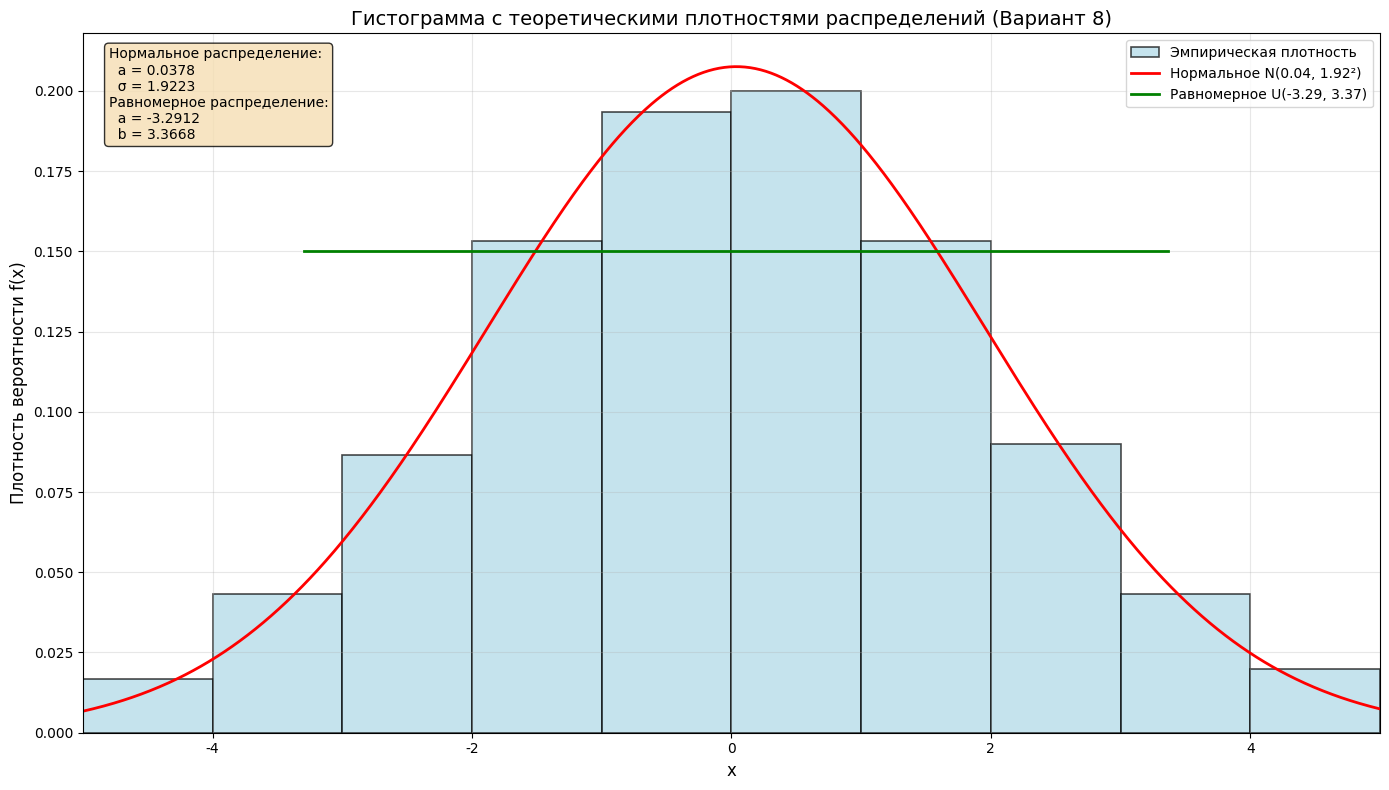

Write Python code to recreate this figure.
import matplotlib.pyplot as plt
import numpy as np
from scipy.stats import norm
import matplotlib

# Русские шрифты
matplotlib.rcParams['font.family'] = 'DejaVu Sans'

# Данные вашего варианта
n = 300
x_min, x_max = -5, 5
l = 10
n_i = [5, 13, 26, 46, 58, 60, 46, 27, 13, 6]
h = (x_max - x_min) / l

# Расчеты для гистограммы
p_i = [ni / n for ni in n_i]
f_i = [pi / h for pi in p_i]
bins = np.linspace(x_min, x_max, l + 1)

# Оценки параметров (метод моментов)
a_normal = 0.03783
sigma_normal = 1.92230
a_uniform = -3.29115
b_uniform = 3.36681

# Создание данных для гистограммы
data = []
for i, count in enumerate(n_i):
    data.extend(np.random.uniform(bins[i], bins[i+1], count))

# Построение графика
plt.figure(figsize=(14, 8))

# Гистограмма
plt.hist(data, bins=bins, density=True, alpha=0.7, color='lightblue', 
         edgecolor='black', linewidth=1.2, label='Эмпирическая плотность')

# Теоретическая нормальная плотность
x_normal = np.linspace(x_min, x_max, 1000)
y_normal = norm.pdf(x_normal, a_normal, sigma_normal)
plt.plot(x_normal, y_normal, 'r-', linewidth=2, label=f'Нормальное N({a_normal:.2f}, {sigma_normal:.2f}²)')

# Теоретическая равномерная плотность
x_uniform = np.linspace(a_uniform, b_uniform, 100)
y_uniform = np.full_like(x_uniform, 1/(b_uniform - a_uniform))
plt.plot(x_uniform, y_uniform, 'g-', linewidth=2, label=f'Равномерное U({a_uniform:.2f}, {b_uniform:.2f})')

# Настройки графика
plt.xlabel('x', fontsize=12)
plt.ylabel('Плотность вероятности f(x)', fontsize=12)
plt.title('Гистограмма с теоретическими плотностями распределений (Вариант 8)', fontsize=14)
plt.grid(True, alpha=0.3)
plt.legend()
plt.xlim(x_min, x_max)

# Добавление информации о параметрах
textstr = '\n'.join((
    f'Нормальное распределение:',
    f'  a = {a_normal:.4f}',
    f'  σ = {sigma_normal:.4f}',
    f'Равномерное распределение:',
    f'  a = {a_uniform:.4f}',
    f'  b = {b_uniform:.4f}'))

props = dict(boxstyle='round', facecolor='wheat', alpha=0.8)
plt.text(0.02, 0.98, textstr, transform=plt.gca().transAxes, fontsize=10,
         verticalalignment='top', bbox=props)

plt.tight_layout()
plt.show()

# Вывод параметров
print("ПАРАМЕТРЫ РАСПРЕДЕЛЕНИЙ (Метод моментов):")
print("="*50)
print(f"Нормальное распределение N(a, σ²):")
print(f"  a = {a_normal:.5f}")
print(f"  σ = {sigma_normal:.5f}")
print(f"  Плотность: f_N(x) = 1/({sigma_normal:.5f}·√(2π)) · exp(-(x-{a_normal:.5f})²/(2·{sigma_normal**2:.5f}))")
print()
print(f"Равномерное распределение U(a, b):")
print(f"  a = {a_uniform:.5f}")
print(f"  b = {b_uniform:.5f}")
print(f"  Плотность: f_U(x) = 1/({b_uniform - a_uniform:.5f}) = {1/(b_uniform - a_uniform):.5f}")
print(f"  Область определения: [{a_uniform:.5f}, {b_uniform:.5f}]")